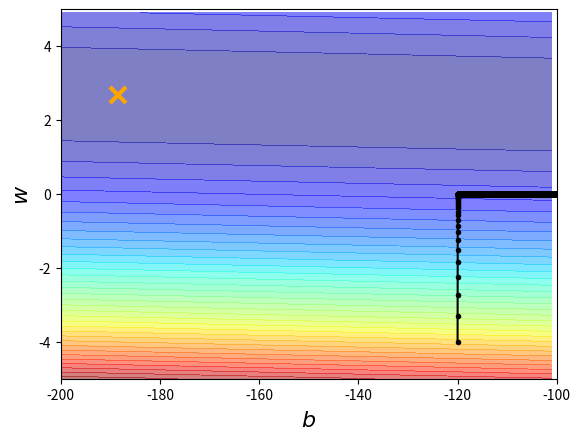

Here is the Python script that generated this plot:
# -*- coding=utf8 -*-
import numpy as np
import matplotlib.pyplot as plt


x_data = [338., 333., 328., 207., 226., 22., 179., 60., 208., 606.]
y_data = [640., 633., 619., 393., 428., 27., 193., 66., 226., 1591.]
# y_data = b+ w * xdata

x = np.arange(-200, -100, 1) #bias, -200, -199, -101, -100. 100 个
y = np.arange(-5, 5, 0.1) #weight,[-5,-4.9,-4.8, 0.  4.8, 4.9 5.0] 100个
Z = np.zeros((len(x), len(y)))
X, Y = np.meshgrid(x,y)
for i in range(len(x)):
    for j in range(len(y)):
        b = x[i]
        w = y[j]
        Z[j][i] = 0
        for n in range(len(x_data)):
            Z[j][i] = Z[j][i] + (y_data[n] - b - w*x_data[n])**2
        Z[j][i] = Z[j][i]/len(x_data)

# ydata =  b + w* xdata
b = -120 # inital b
w = -4 # inital w
# lr = 0.0000001 # learning rate
lr = 0.0000001 # learning rate
iteration = 100000

# Store initial values for plotting.
b_history = [b]
w_history = [w]

######
#learning rate 不一样
lr_b = 0
lr_w = 0
######
# Iterations, 对loss的偏微分
for i in range(iteration):
    b_grad = 0.0
    w_grad = 0.0
    for n in range(len(x_data)):
        b_grad = b_grad - 2.0*(y_data[n] - b - w*x_data[n])*1.0
        w_grad = w_grad - 2.0*(y_data[n] - b - w*x_data[n]*x_data[n])
    #############
    # lr_b = lr_b + b_grad**2
    # lr_w = lr_w + w_grad**2


    # Updata parameters
    b = b - lr * b_grad
    w = w - lr * w_grad
    # b = b - lr_b * b_grad
    # w = w - lr_w * w_grad
    # Store parameters for ploting
    b_history.append(b)
    w_history.append(w)

# plot the figure
plt.contourf(x, y, Z, 50, alpha=0.5, cmap=plt.get_cmap('jet'))
plt.plot([-188.4], [2.67], 'x', ms=12, markeredgewidth=3, color='orange')
plt.plot(b_history, w_history, 'o-', ms=3, lw=1.5, color='black')
plt.xlim(-200, -100)
plt.ylim(-5,5)
plt.xlabel(r'$b$', fontsize=16)
plt.ylabel(r'$w$', fontsize=16)
plt.show()

